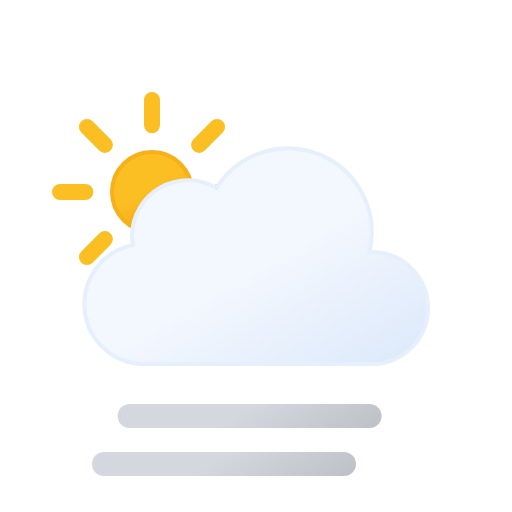
t = 0.00 s
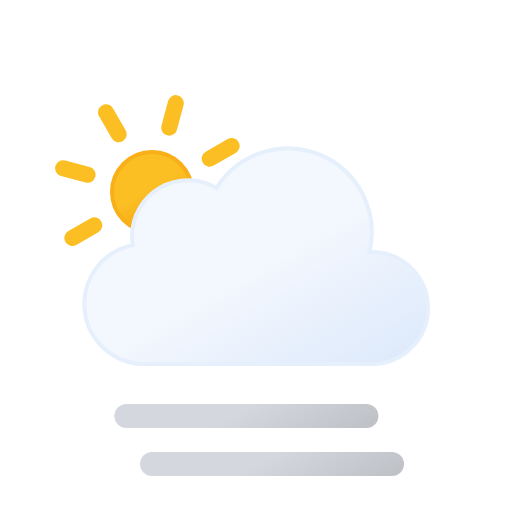
t = 1.88 s
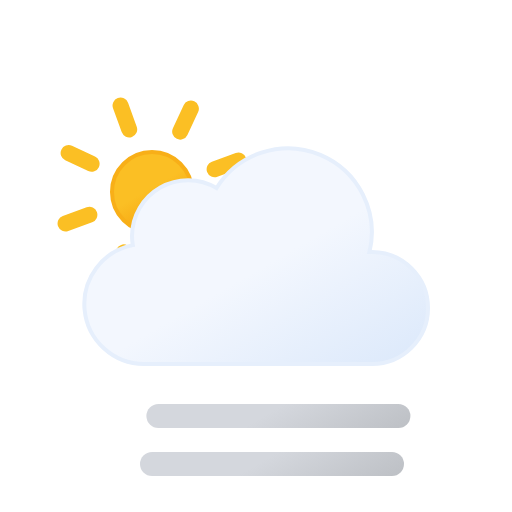
t = 3.13 s
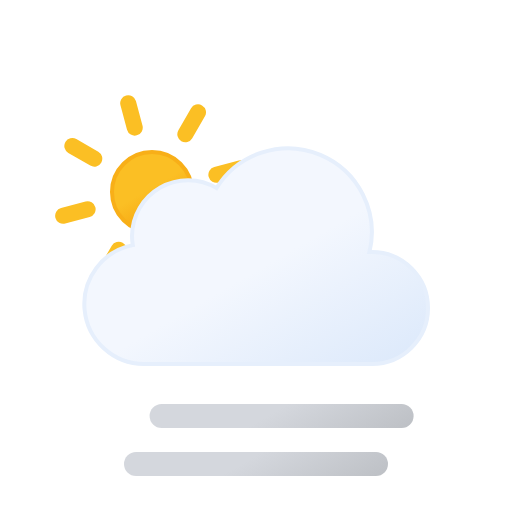
t = 3.75 s
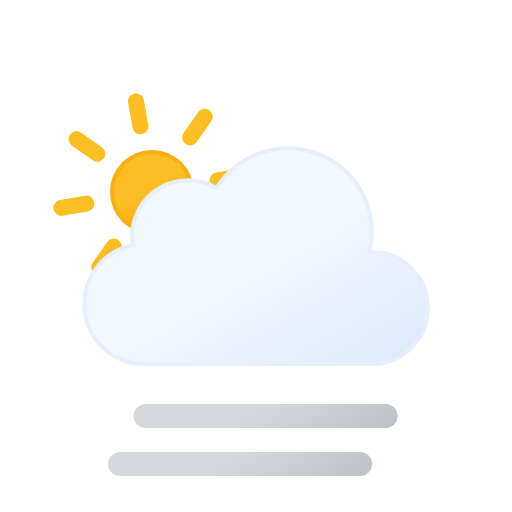
t = 4.38 s
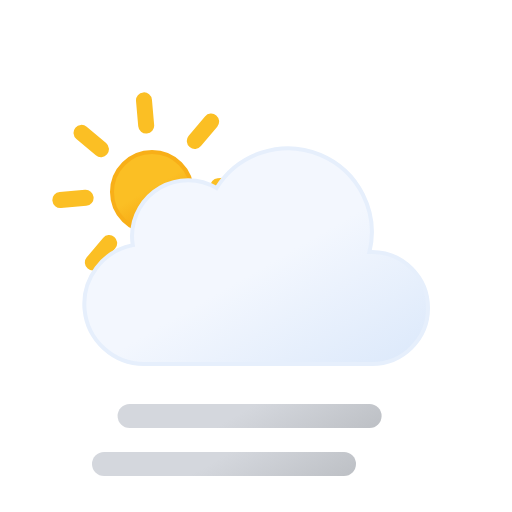
t = 5.00 s

The animated SVG that drew these frames (rendered in a browser with its animation timeline set to each time). Animation: 3 SMIL elements (animateTransform=3); frames cover the first 5.00 s, repeats indefinitely.

<svg xmlns="http://www.w3.org/2000/svg" xmlns:xlink="http://www.w3.org/1999/xlink" viewBox="0 0 64 64">
	<defs>
		<linearGradient id="partly-cloudy-day-fog-a" x1="16.5" y1="19.67" x2="21.5" y2="28.33" gradientUnits="userSpaceOnUse">
			<stop offset="0" stop-color="#fbbf24"/>
			<stop offset="0.45" stop-color="#fbbf24"/>
			<stop offset="1" stop-color="#f59e0b"/>
		</linearGradient>
		<linearGradient id="partly-cloudy-day-fog-b" x1="22.56" y1="21.96" x2="39.2" y2="50.8" gradientUnits="userSpaceOnUse">
			<stop offset="0" stop-color="#f3f7fe"/>
			<stop offset="0.45" stop-color="#f3f7fe"/>
			<stop offset="1" stop-color="#deeafb"/>
		</linearGradient>
		<linearGradient id="partly-cloudy-day-fog-c" x1="27.5" y1="50.21" x2="36.5" y2="65.79" gradientUnits="userSpaceOnUse">
			<stop offset="0" stop-color="#d4d7dd"/>
			<stop offset="0.45" stop-color="#d4d7dd"/>
			<stop offset="1" stop-color="#bec1c6"/>
		</linearGradient>
		<linearGradient id="partly-cloudy-day-fog-d" y1="44.21" y2="59.79" xlink:href="#partly-cloudy-day-fog-c"/>
	</defs>
	<circle cx="19" cy="24" r="5" stroke="#f8af18" stroke-miterlimit="10" stroke-width="0.5" fill="url(#partly-cloudy-day-fog-a)"/>
	<path d="M19,15.67V12.5m0,23V32.33m5.89-14.22,2.24-2.24M10.87,32.13l2.24-2.24m0-11.78-2.24-2.24M27.13,32.13l-2.24-2.24M7.5,24h3.17M30.5,24H27.33" fill="none" stroke="#fbbf24" stroke-linecap="round" stroke-miterlimit="10" stroke-width="2">
		<animateTransform attributeName="transform" type="rotate" values="0 19 24; 360 19 24" dur="45s" repeatCount="indefinite"/>
	</path>
	<path d="M46.5,31.5l-.32,0a10.49,10.49,0,0,0-19.11-8,7,7,0,0,0-10.57,6,7.21,7.21,0,0,0,.1,1.14A7.5,7.5,0,0,0,18,45.5a4.19,4.19,0,0,0,.5,0v0h28a7,7,0,0,0,0-14Z" stroke="#e6effc" stroke-miterlimit="10" stroke-width="0.5" fill="url(#partly-cloudy-day-fog-b)"/>
	<line x1="17" y1="58" x2="47" y2="58" fill="none" stroke-linecap="round" stroke-miterlimit="10" stroke-width="3" stroke="url(#partly-cloudy-day-fog-c)">
		<animateTransform attributeName="transform" type="translate" values="-4 0; 4 0; -4 0" dur="5s" begin="0s" repeatCount="indefinite"/>
	</line>
	<line x1="17" y1="52" x2="47" y2="52" fill="none" stroke-linecap="round" stroke-miterlimit="10" stroke-width="3" stroke="url(#partly-cloudy-day-fog-d)">
		<animateTransform attributeName="transform" type="translate" values="-4 0; 4 0; -4 0" dur="5s" begin="-4s" repeatCount="indefinite"/>
	</line>
</svg>
